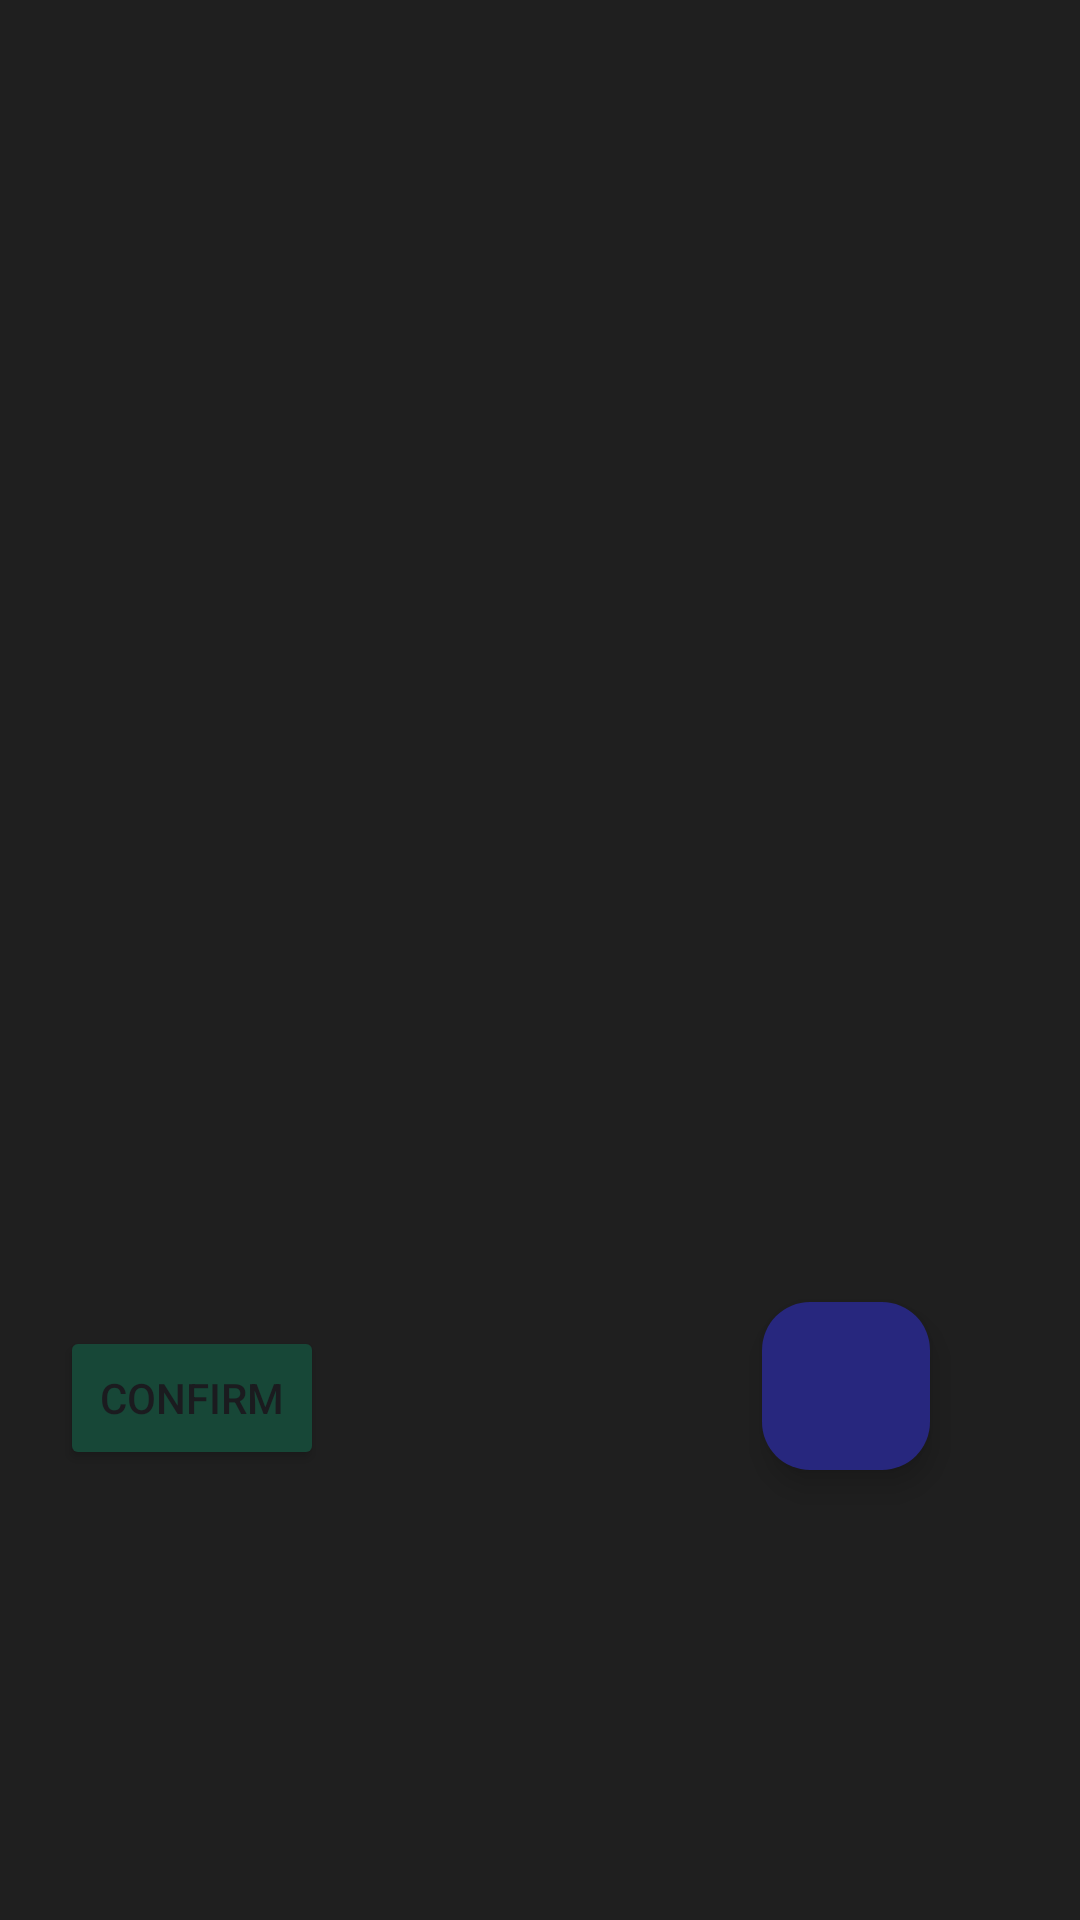

Produce the Android XML layout that renders to this screen, including the resource entries it uses.
<!-- AndroidManifest.xml: application theme Theme.MuscleForge -->
<!-- res/layout/fragment_exercise.xml -->
<?xml version="1.0" encoding="utf-8"?>
<androidx.constraintlayout.widget.ConstraintLayout xmlns:android="http://schemas.android.com/apk/res/android"
    xmlns:app="http://schemas.android.com/apk/res-auto"
    xmlns:tools="http://schemas.android.com/tools"
    android:layout_width="match_parent"
    android:layout_height="match_parent"
    android:background="@color/primary"
    tools:context=".exercise.ExerciseFragment">
















    <androidx.recyclerview.widget.RecyclerView
        android:id="@+id/exerciseRecyclerView"
        android:layout_width="0dp"
        android:layout_height="0dp"
        android:layout_marginTop="10dp"
        android:layout_marginBottom="110dp"
        app:layoutManager="androidx.recyclerview.widget.LinearLayoutManager"
        app:layout_constraintBottom_toBottomOf="parent"
        app:layout_constraintEnd_toEndOf="parent"
        app:layout_constraintStart_toStartOf="parent"
        app:layout_constraintTop_toTopOf="parent" />

    <Button
        android:id="@+id/btnConfirmSelection"
        android:layout_width="wrap_content"
        android:layout_height="wrap_content"
        android:text="@string/confirm"
        android:backgroundTint="@color/blue_green"
        android:layout_marginBottom="150dp"
        android:layout_marginStart="20dp"
        app:layout_constraintStart_toStartOf="parent"
        app:layout_constraintBottom_toBottomOf="parent"/>

    <com.google.android.material.floatingactionbutton.FloatingActionButton
        android:id="@+id/fabAddExercise"
        android:layout_width="wrap_content"
        android:layout_height="wrap_content"
        android:layout_marginEnd="50dp"
        android:layout_marginBottom="150dp"
        android:src="@drawable/ic_plus"
        app:backgroundTint="@color/blue"
        app:layout_constraintBottom_toBottomOf="parent"
        app:layout_constraintEnd_toEndOf="parent"
        app:tint="@android:color/white" />


</androidx.constraintlayout.widget.ConstraintLayout>
<!-- resources referenced by this layout -->
<resources>
  <color name="blue">#27277E</color>
  <color name="blue_green">#174737</color>
  <color name="primary">#1f1f1f</color>
  <color name="white">#FFFFFFFF</color>
  <string name="confirm">Confirm</string>
  <style name="Theme.MuscleForge" parent="Base.Theme.MuscleForge" />
  <style name="Base.Theme.MuscleForge" parent="Theme.Material3.DynamicColors.DayNight.NoActionBar">
  
      </style>
</resources>
